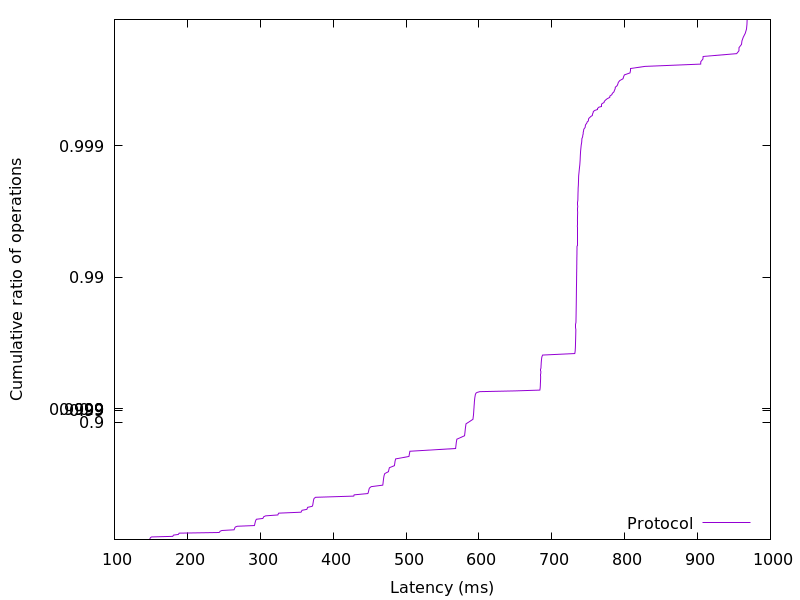

Source data for this figure (header and first rows):
147.926016, 0.01
148.3, 0.02
148.6, 0.03
149, 0.04
149.6, 0.05
150.8, 0.06
180, 0.07
180.5, 0.08
181.1, 0.09
187.6, 0.1
188.2, 0.11
188.8, 0.12
243.6, 0.13
244.4, 0.14
245, 0.15
247.4, 0.16
264.1, 0.17
264.5, 0.18
264.8, 0.19
265.3, 0.2
265.9, 0.21
268.6, 0.22
292, 0.23
292.3, 0.24
292.6, 0.25
292.8, 0.26
293, 0.27
293.3, 0.28
293.6, 0.29
294.1, 0.3
294.8, 0.31
303.5, 0.32
304.2, 0.33
304.7, 0.34
307.4, 0.35
324.2, 0.36
324.7, 0.37
325.4, 0.38
356, 0.39
356.6, 0.4
357.3, 0.41
364, 0.42
364.5, 0.43
365, 0.44
371.3, 0.45
372, 0.46
372.3, 0.47
372.5, 0.48
372.7, 0.49
373, 0.5
373.3, 0.51
373.8, 0.52
375.8, 0.53
428.3, 0.54
428.8, 0.55
447.6, 0.56
448.3, 0.57
448.7, 0.58
449.2, 0.59
449.8, 0.6
452.3, 0.61
... 298 more rows
